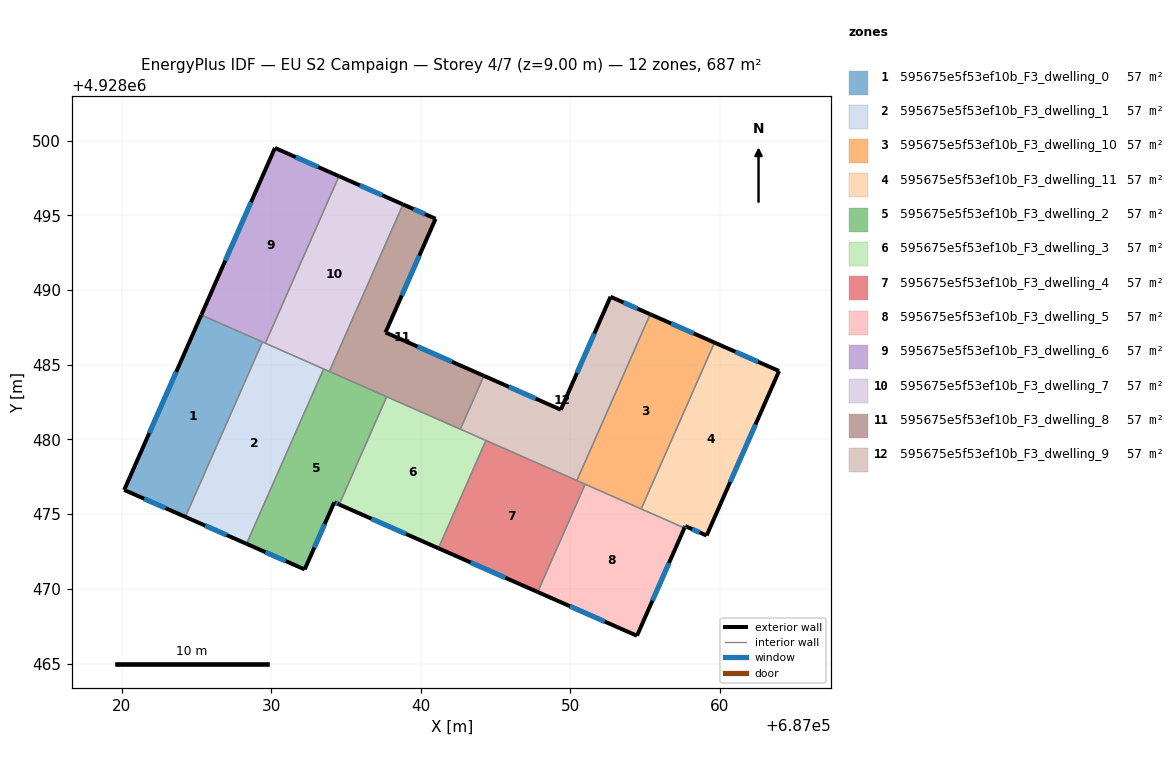
=== STOREY PLAN SPEC (per zone: floor XY polygon, exterior-wall plan segments, windows/doors) ===
zone 1: 595675e5f53ef10b_F3_dwelling_0  (57.2 m²)
  floor: (687029.41, 4928486.53) (687024.25, 4928474.82) (687020.15, 4928476.62) (687025.31, 4928488.33)
  exterior wall: (687020.15, 4928476.62) – (687024.25, 4928474.82)  [4.5 m]
    window: (687021.48, 4928476.03) – (687022.92, 4928475.40)  [1.6 m²]
  exterior wall: (687025.31, 4928488.33) – (687020.15, 4928476.62)  [12.8 m]
    window: (687023.64, 4928484.52) – (687021.83, 4928480.43)  [4.7 m²]
  interior walls: 2
zone 2: 595675e5f53ef10b_F3_dwelling_1  (57.2 m²)
  floor: (687033.50, 4928484.72) (687028.34, 4928473.01) (687024.25, 4928474.82) (687029.41, 4928486.53)
  exterior wall: (687024.25, 4928474.82) – (687028.34, 4928473.01)  [4.5 m]
    window: (687025.58, 4928474.23) – (687027.01, 4928473.60)  [1.6 m²]
  interior walls: 4
zone 3: 595675e5f53ef10b_F3_dwelling_10  (57.2 m²)
  floor: (687059.66, 4928486.48) (687054.76, 4928475.35) (687050.45, 4928477.25) (687055.36, 4928488.38)
  exterior wall: (687059.66, 4928486.48) – (687055.36, 4928488.38)  [4.7 m]
    window: (687058.26, 4928487.10) – (687056.76, 4928487.76)  [1.7 m²]
  interior walls: 4
zone 4: 595675e5f53ef10b_F3_dwelling_11  (57.2 m²)
  floor: (687063.98, 4928484.58) (687059.13, 4928473.57) (687057.70, 4928474.20) (687057.65, 4928474.08) (687054.76, 4928475.35) (687059.66, 4928486.48)
  exterior wall: (687057.65, 4928474.08) – (687057.70, 4928474.20)  [0.1 m]
    window: (687057.66, 4928474.12) – (687057.68, 4928474.16)  [0.1 m²]
  exterior wall: (687063.98, 4928484.58) – (687059.66, 4928486.48)  [4.7 m]
    window: (687062.58, 4928485.20) – (687061.07, 4928485.86)  [1.7 m²]
  exterior wall: (687059.13, 4928473.57) – (687063.98, 4928484.58)  [12.0 m]
    window: (687060.71, 4928477.15) – (687062.40, 4928481.00)  [4.4 m²]
  exterior wall: (687057.70, 4928474.20) – (687059.13, 4928473.57)  [1.6 m]
    window: (687058.17, 4928474.00) – (687058.67, 4928473.78)  [0.6 m²]
  interior walls: 2
zone 5: 595675e5f53ef10b_F3_dwelling_2  (57.2 m²)
  floor: (687037.72, 4928482.86) (687034.54, 4928475.65) (687034.21, 4928475.79) (687032.23, 4928471.30) (687028.34, 4928473.01) (687033.50, 4928484.72)
  exterior wall: (687034.21, 4928475.79) – (687034.54, 4928475.65)  [0.4 m]
    window: (687034.32, 4928475.74) – (687034.43, 4928475.69)  [0.1 m²]
  exterior wall: (687032.23, 4928471.30) – (687034.21, 4928475.79)  [4.9 m]
    window: (687032.88, 4928472.76) – (687033.57, 4928474.33)  [1.8 m²]
  exterior wall: (687028.34, 4928473.01) – (687032.23, 4928471.30)  [4.3 m]
    window: (687029.61, 4928472.46) – (687030.97, 4928471.86)  [1.6 m²]
  interior walls: 4
zone 6: 595675e5f53ef10b_F3_dwelling_3  (57.2 m²)
  floor: (687044.36, 4928479.93) (687041.18, 4928472.72) (687034.54, 4928475.65) (687037.72, 4928482.86)
  exterior wall: (687034.54, 4928475.65) – (687041.18, 4928472.72)  [7.3 m]
    window: (687036.70, 4928474.69) – (687039.02, 4928473.67)  [2.7 m²]
  interior walls: 4
zone 7: 595675e5f53ef10b_F3_dwelling_4  (57.2 m²)
  floor: (687051.01, 4928477.00) (687047.83, 4928469.79) (687041.18, 4928472.72) (687044.36, 4928479.93)
  exterior wall: (687041.18, 4928472.72) – (687047.83, 4928469.79)  [7.3 m]
    window: (687043.34, 4928471.77) – (687045.67, 4928470.74)  [2.7 m²]
  interior walls: 4
zone 8: 595675e5f53ef10b_F3_dwelling_5  (57.2 m²)
  floor: (687057.65, 4928474.08) (687054.47, 4928466.86) (687047.83, 4928469.79) (687051.01, 4928477.00)
  exterior wall: (687054.47, 4928466.86) – (687057.65, 4928474.08)  [7.9 m]
    window: (687055.50, 4928469.21) – (687056.61, 4928471.73)  [2.9 m²]
  exterior wall: (687047.83, 4928469.79) – (687054.47, 4928466.86)  [7.3 m]
    window: (687049.99, 4928468.84) – (687052.31, 4928467.81)  [2.7 m²]
  interior walls: 3
zone 9: 595675e5f53ef10b_F3_dwelling_6  (57.2 m²)
  floor: (687034.53, 4928497.62) (687029.60, 4928486.44) (687025.31, 4928488.33) (687030.24, 4928499.51)
  exterior wall: (687030.24, 4928499.51) – (687025.31, 4928488.33)  [12.2 m]
    window: (687028.64, 4928495.87) – (687026.92, 4928491.97)  [4.5 m²]
  exterior wall: (687034.53, 4928497.62) – (687030.24, 4928499.51)  [4.7 m]
    window: (687033.13, 4928498.24) – (687031.64, 4928498.90)  [1.7 m²]
  interior walls: 3
zone 10: 595675e5f53ef10b_F3_dwelling_7  (57.2 m²)
  floor: (687038.81, 4928495.73) (687033.89, 4928484.55) (687029.60, 4928486.44) (687034.53, 4928497.62)
  exterior wall: (687038.81, 4928495.73) – (687034.53, 4928497.62)  [4.7 m]
    window: (687037.42, 4928496.35) – (687035.92, 4928497.01)  [1.7 m²]
  interior walls: 4
zone 11: 595675e5f53ef10b_F3_dwelling_8  (57.2 m²)
  floor: (687040.99, 4928494.77) (687037.64, 4928487.16) (687044.23, 4928484.26) (687042.65, 4928480.69) (687033.89, 4928484.55) (687038.81, 4928495.73)
  exterior wall: (687040.99, 4928494.77) – (687038.81, 4928495.73)  [2.4 m]
    window: (687040.28, 4928495.08) – (687039.52, 4928495.42)  [0.9 m²]
  exterior wall: (687037.64, 4928487.16) – (687040.99, 4928494.77)  [8.3 m]
    window: (687038.73, 4928489.64) – (687039.90, 4928492.30)  [3.0 m²]
  exterior wall: (687044.23, 4928484.26) – (687037.64, 4928487.16)  [7.2 m]
    window: (687042.09, 4928485.20) – (687039.78, 4928486.22)  [2.6 m²]
  interior walls: 4
zone 12: 595675e5f53ef10b_F3_dwelling_9  (57.2 m²)
  floor: (687055.36, 4928488.38) (687050.45, 4928477.25) (687042.65, 4928480.69) (687044.23, 4928484.26) (687049.37, 4928481.99) (687052.70, 4928489.55)
  exterior wall: (687049.37, 4928481.99) – (687044.23, 4928484.26)  [5.6 m]
    window: (687047.70, 4928482.73) – (687045.90, 4928483.52)  [2.1 m²]
  exterior wall: (687052.70, 4928489.55) – (687049.37, 4928481.99)  [8.3 m]
    window: (687051.62, 4928487.09) – (687050.46, 4928484.45)  [3.0 m²]
  exterior wall: (687055.36, 4928488.38) – (687052.70, 4928489.55)  [2.9 m]
    window: (687054.49, 4928488.76) – (687053.57, 4928489.17)  [1.1 m²]
  interior walls: 4

=== DERIVED (storey summary) ===
Building: EU S2 Campaign
Storey: 4 of 7  (floor level z = 9.00 m)
Storey gross floor area: 686.8 m²
Zones on this storey: 12
  - 595675e5f53ef10b_F3_dwelling_0: floor 57.2 m²; exterior wall 17.3 m (51.8 m²); 2 window(s) 6.3 m²; WWR 12.2%
  - 595675e5f53ef10b_F3_dwelling_1: floor 57.2 m²; exterior wall 4.5 m (13.4 m²); 1 window(s) 1.6 m²; WWR 12.2%
  - 595675e5f53ef10b_F3_dwelling_10: floor 57.2 m²; exterior wall 4.7 m (14.1 m²); 1 window(s) 1.7 m²; WWR 12.2%
  - 595675e5f53ef10b_F3_dwelling_11: floor 57.2 m²; exterior wall 18.4 m (55.3 m²); 4 window(s) 6.8 m²; WWR 12.2%
  - 595675e5f53ef10b_F3_dwelling_2: floor 57.2 m²; exterior wall 9.5 m (28.6 m²); 3 window(s) 3.5 m²; WWR 12.2%
  - 595675e5f53ef10b_F3_dwelling_3: floor 57.2 m²; exterior wall 7.3 m (21.8 m²); 1 window(s) 2.7 m²; WWR 12.2%
  - 595675e5f53ef10b_F3_dwelling_4: floor 57.2 m²; exterior wall 7.3 m (21.8 m²); 1 window(s) 2.7 m²; WWR 12.2%
  - 595675e5f53ef10b_F3_dwelling_5: floor 57.2 m²; exterior wall 15.1 m (45.4 m²); 2 window(s) 5.6 m²; WWR 12.2%
  - 595675e5f53ef10b_F3_dwelling_6: floor 57.2 m²; exterior wall 16.9 m (50.7 m²); 2 window(s) 6.2 m²; WWR 12.2%
  - 595675e5f53ef10b_F3_dwelling_7: floor 57.2 m²; exterior wall 4.7 m (14.1 m²); 1 window(s) 1.7 m²; WWR 12.2%
  - 595675e5f53ef10b_F3_dwelling_8: floor 57.2 m²; exterior wall 17.9 m (53.7 m²); 3 window(s) 6.6 m²; WWR 12.2%
  - 595675e5f53ef10b_F3_dwelling_9: floor 57.2 m²; exterior wall 16.8 m (50.3 m²); 3 window(s) 6.2 m²; WWR 12.2%
Zone adjacency (shared interzone walls):
  - 595675e5f53ef10b_F3_dwelling_0 ↔ 595675e5f53ef10b_F3_dwelling_1
  - 595675e5f53ef10b_F3_dwelling_0 ↔ 595675e5f53ef10b_F3_dwelling_6
  - 595675e5f53ef10b_F3_dwelling_1 ↔ 595675e5f53ef10b_F3_dwelling_2
  - 595675e5f53ef10b_F3_dwelling_1 ↔ 595675e5f53ef10b_F3_dwelling_6
  - 595675e5f53ef10b_F3_dwelling_1 ↔ 595675e5f53ef10b_F3_dwelling_7
  - 595675e5f53ef10b_F3_dwelling_10 ↔ 595675e5f53ef10b_F3_dwelling_11
  - 595675e5f53ef10b_F3_dwelling_10 ↔ 595675e5f53ef10b_F3_dwelling_4
  - 595675e5f53ef10b_F3_dwelling_10 ↔ 595675e5f53ef10b_F3_dwelling_5
  - 595675e5f53ef10b_F3_dwelling_10 ↔ 595675e5f53ef10b_F3_dwelling_9
  - 595675e5f53ef10b_F3_dwelling_11 ↔ 595675e5f53ef10b_F3_dwelling_5
  - 595675e5f53ef10b_F3_dwelling_2 ↔ 595675e5f53ef10b_F3_dwelling_3
  - 595675e5f53ef10b_F3_dwelling_2 ↔ 595675e5f53ef10b_F3_dwelling_7
  - 595675e5f53ef10b_F3_dwelling_2 ↔ 595675e5f53ef10b_F3_dwelling_8
  - 595675e5f53ef10b_F3_dwelling_3 ↔ 595675e5f53ef10b_F3_dwelling_4
  - 595675e5f53ef10b_F3_dwelling_3 ↔ 595675e5f53ef10b_F3_dwelling_8
  - 595675e5f53ef10b_F3_dwelling_3 ↔ 595675e5f53ef10b_F3_dwelling_9
  - 595675e5f53ef10b_F3_dwelling_4 ↔ 595675e5f53ef10b_F3_dwelling_5
  - 595675e5f53ef10b_F3_dwelling_4 ↔ 595675e5f53ef10b_F3_dwelling_9
  - 595675e5f53ef10b_F3_dwelling_6 ↔ 595675e5f53ef10b_F3_dwelling_7
  - 595675e5f53ef10b_F3_dwelling_7 ↔ 595675e5f53ef10b_F3_dwelling_8
  - 595675e5f53ef10b_F3_dwelling_8 ↔ 595675e5f53ef10b_F3_dwelling_9